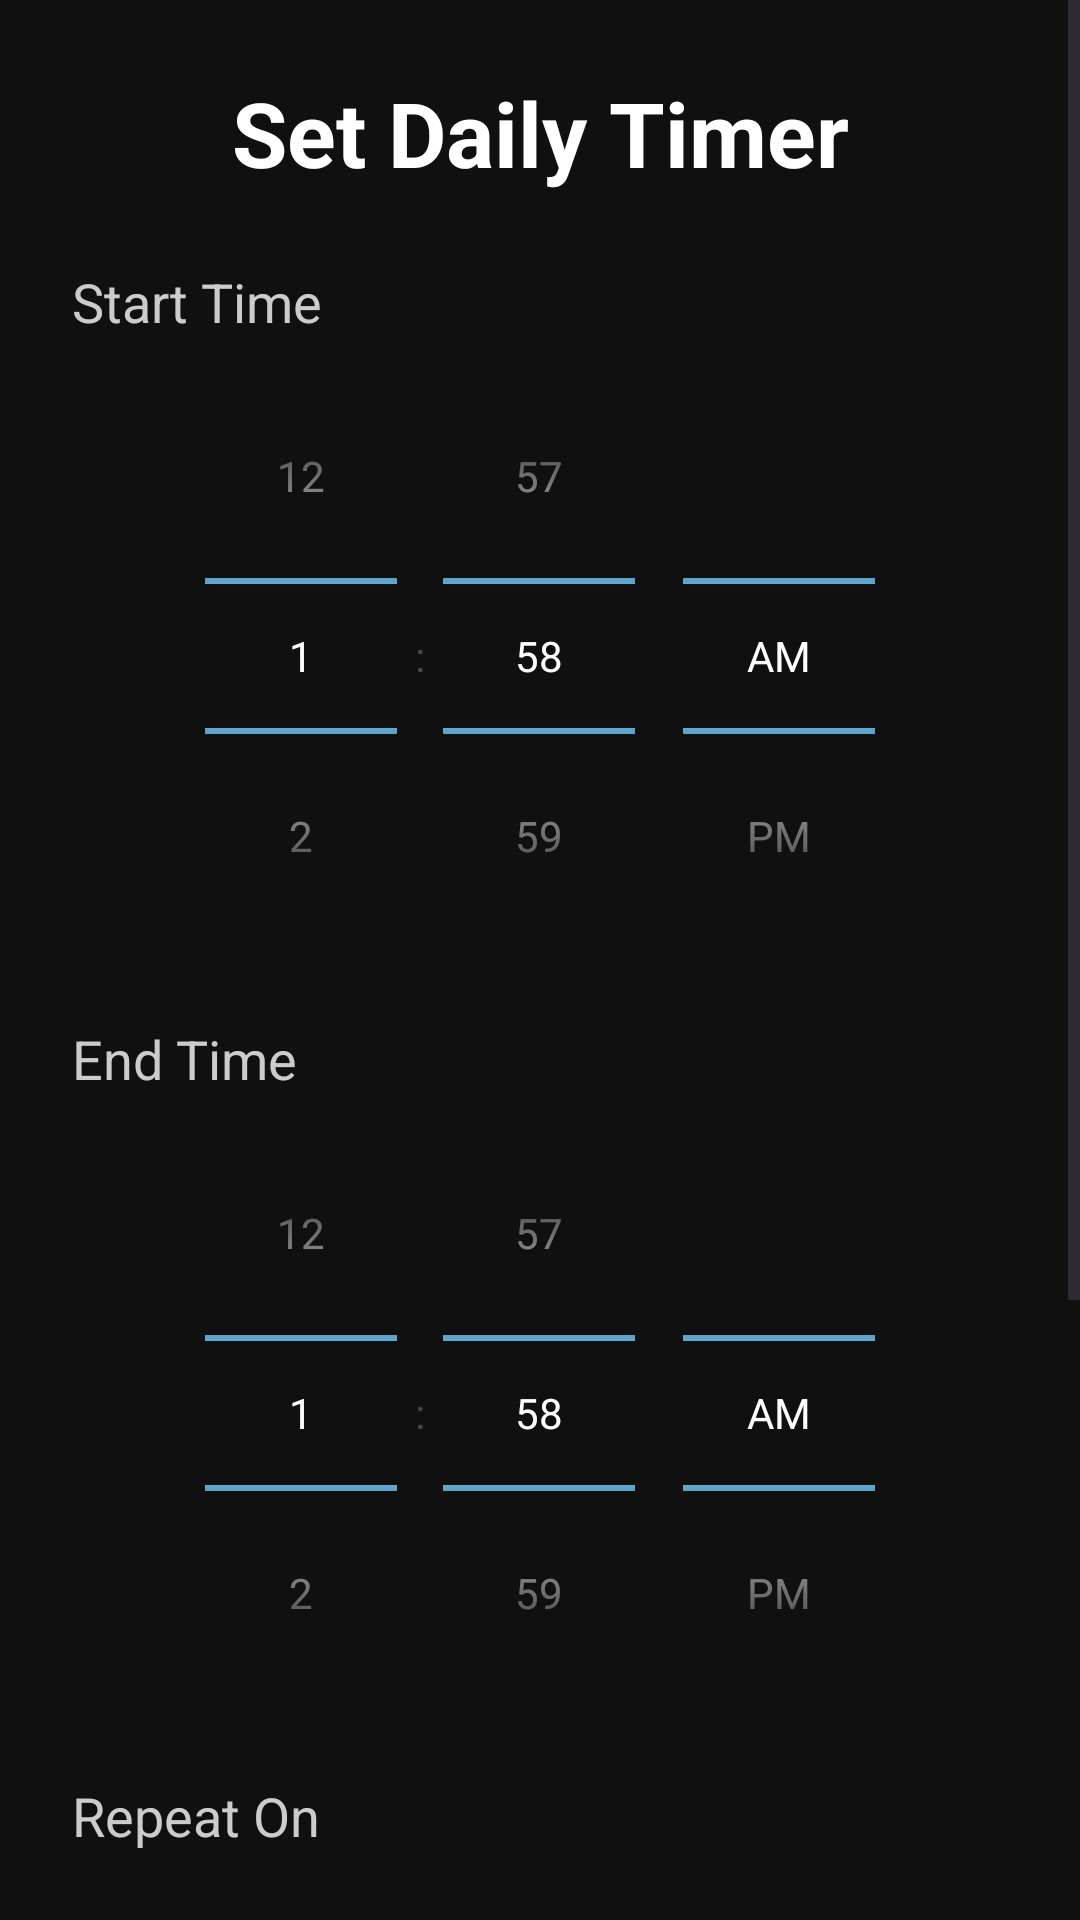

This screen was rendered from an Android layout file. Write that file and the resources it references.
<!-- AndroidManifest.xml: application theme Theme.AutoMuteFinal -->
<!-- res/layout/activity_daily_timer.xml -->
<?xml version="1.0" encoding="utf-8"?>
<ScrollView
    xmlns:android="http://schemas.android.com/apk/res/android"
    xmlns:app="http://schemas.android.com/apk/res-auto"
    xmlns:tools="http://schemas.android.com/tools"
    android:layout_width="match_parent"
    android:layout_height="match_parent"
    android:background="#101010"
    android:fillViewport="true">

    <androidx.constraintlayout.widget.ConstraintLayout
        android:id="@+id/main"
        android:layout_width="match_parent"
        android:layout_height="wrap_content"
        android:padding="24dp"
        tools:context=".DailyTimerActivity">

        <TextView
            android:id="@+id/titleText"
            android:layout_width="wrap_content"
            android:layout_height="wrap_content"
            android:text="Set Daily Timer"
            android:textColor="#FFFFFF"
            android:textSize="30sp"
            android:textStyle="bold"
            app:layout_constraintTop_toTopOf="parent"
            app:layout_constraintStart_toStartOf="parent"
            app:layout_constraintEnd_toEndOf="parent" />

        <TextView
            android:id="@+id/startTimeLabel"
            android:layout_width="wrap_content"
            android:layout_height="wrap_content"
            android:layout_marginTop="24dp"
            android:text="Start Time"
            android:textColor="#CCCCCC"
            android:textSize="18sp"
            app:layout_constraintStart_toStartOf="parent"
            app:layout_constraintTop_toBottomOf="@id/titleText" />

        <TimePicker
            android:id="@+id/startTimePicker"
            android:layout_width="wrap_content"
            android:layout_height="wrap_content"
            android:timePickerMode="spinner"
            android:theme="@style/TimePickerTheme"
            app:layout_constraintStart_toStartOf="parent"
            app:layout_constraintEnd_toEndOf="parent"
            app:layout_constraintTop_toBottomOf="@id/startTimeLabel" />

        <TextView
            android:id="@+id/endTimeLabel"
            android:layout_width="wrap_content"
            android:layout_height="wrap_content"
            android:layout_marginTop="16dp"
            android:text="End Time"
            android:textColor="#CCCCCC"
            android:textSize="18sp"
            app:layout_constraintStart_toStartOf="parent"
            app:layout_constraintTop_toBottomOf="@id/startTimePicker" />

        <TimePicker
            android:id="@+id/endTimePicker"
            android:layout_width="wrap_content"
            android:layout_height="wrap_content"
            android:timePickerMode="spinner"
            android:theme="@style/TimePickerTheme"
            app:layout_constraintStart_toStartOf="parent"
            app:layout_constraintEnd_toEndOf="parent"
            app:layout_constraintTop_toBottomOf="@id/endTimeLabel" />

        <TextView
            android:id="@+id/repeatLabel"
            android:layout_width="wrap_content"
            android:layout_height="wrap_content"
            android:layout_marginTop="16dp"
            android:text="Repeat On"
            android:textColor="#CCCCCC"
            android:textSize="18sp"
            app:layout_constraintStart_toStartOf="parent"
            app:layout_constraintTop_toBottomOf="@id/endTimePicker" />

        <GridLayout
            android:id="@+id/dayButtonsLayout"
            android:layout_width="0dp"
            android:layout_height="wrap_content"
            android:layout_marginTop="8dp"
            android:columnCount="2"
            app:layout_constraintTop_toBottomOf="@id/repeatLabel"
            app:layout_constraintStart_toStartOf="parent"
            app:layout_constraintEnd_toEndOf="parent">

            <CheckBox android:id="@+id/sundayCheckbox" android:text="Sunday" style="@style/DayCheckbox"/>
            <CheckBox android:id="@+id/mondayCheckbox" android:text="Monday" style="@style/DayCheckbox"/>
            <CheckBox android:id="@+id/tuesdayCheckbox" android:text="Tuesday" style="@style/DayCheckbox"/>
            <CheckBox android:id="@+id/wednesdayCheckbox" android:text="Wednesday" style="@style/DayCheckbox"/>
            <CheckBox android:id="@+id/thursdayCheckbox" android:text="Thursday" style="@style/DayCheckbox"/>
            <CheckBox android:id="@+id/fridayCheckbox" android:text="Friday" style="@style/DayCheckbox"/>
            <CheckBox android:id="@+id/saturdayCheckbox" android:text="Saturday" style="@style/DayCheckbox"/>
        </GridLayout>

        <Button
            android:id="@+id/saveDailyTimerButton"
            android:layout_width="0dp"
            android:layout_height="wrap_content"
            android:layout_marginTop="24dp"
            android:backgroundTint="#6BBBE7"
            android:text="Save Daily Timer"
            android:textColor="#EFE5E5"
            android:textSize="18sp"
            app:layout_constraintEnd_toEndOf="parent"
            app:layout_constraintStart_toStartOf="parent"
            app:layout_constraintTop_toBottomOf="@id/dayButtonsLayout" />

    </androidx.constraintlayout.widget.ConstraintLayout>
</ScrollView>
<!-- resources referenced by this layout -->
<resources>
  <style name="DayCheckbox" parent="Widget.AppCompat.CompoundButton.CheckBox">
          <item name="android:layout_width">wrap_content</item>
          <item name="android:layout_height">wrap_content</item>
          <item name="android:textColor">#FFFFFF</item>
          <item name="android:buttonTint">#6BBBE7</item>
          <item name="android:layout_marginBottom">8dp</item>
      </style>
  <style name="TimePickerTheme" parent="android:Widget.Material.Light.TimePicker">
          <item name="android:textColorPrimary">#FFFFFF</item>
          <item name="android:colorControlNormal">#6BBBE7</item>
      </style>
  <style name="Theme.AutoMuteFinal" parent="Base.Theme.AutoMuteFinal" />
  <style name="Base.Theme.AutoMuteFinal" parent="Theme.Material3.DayNight.NoActionBar">
      </style>
</resources>
